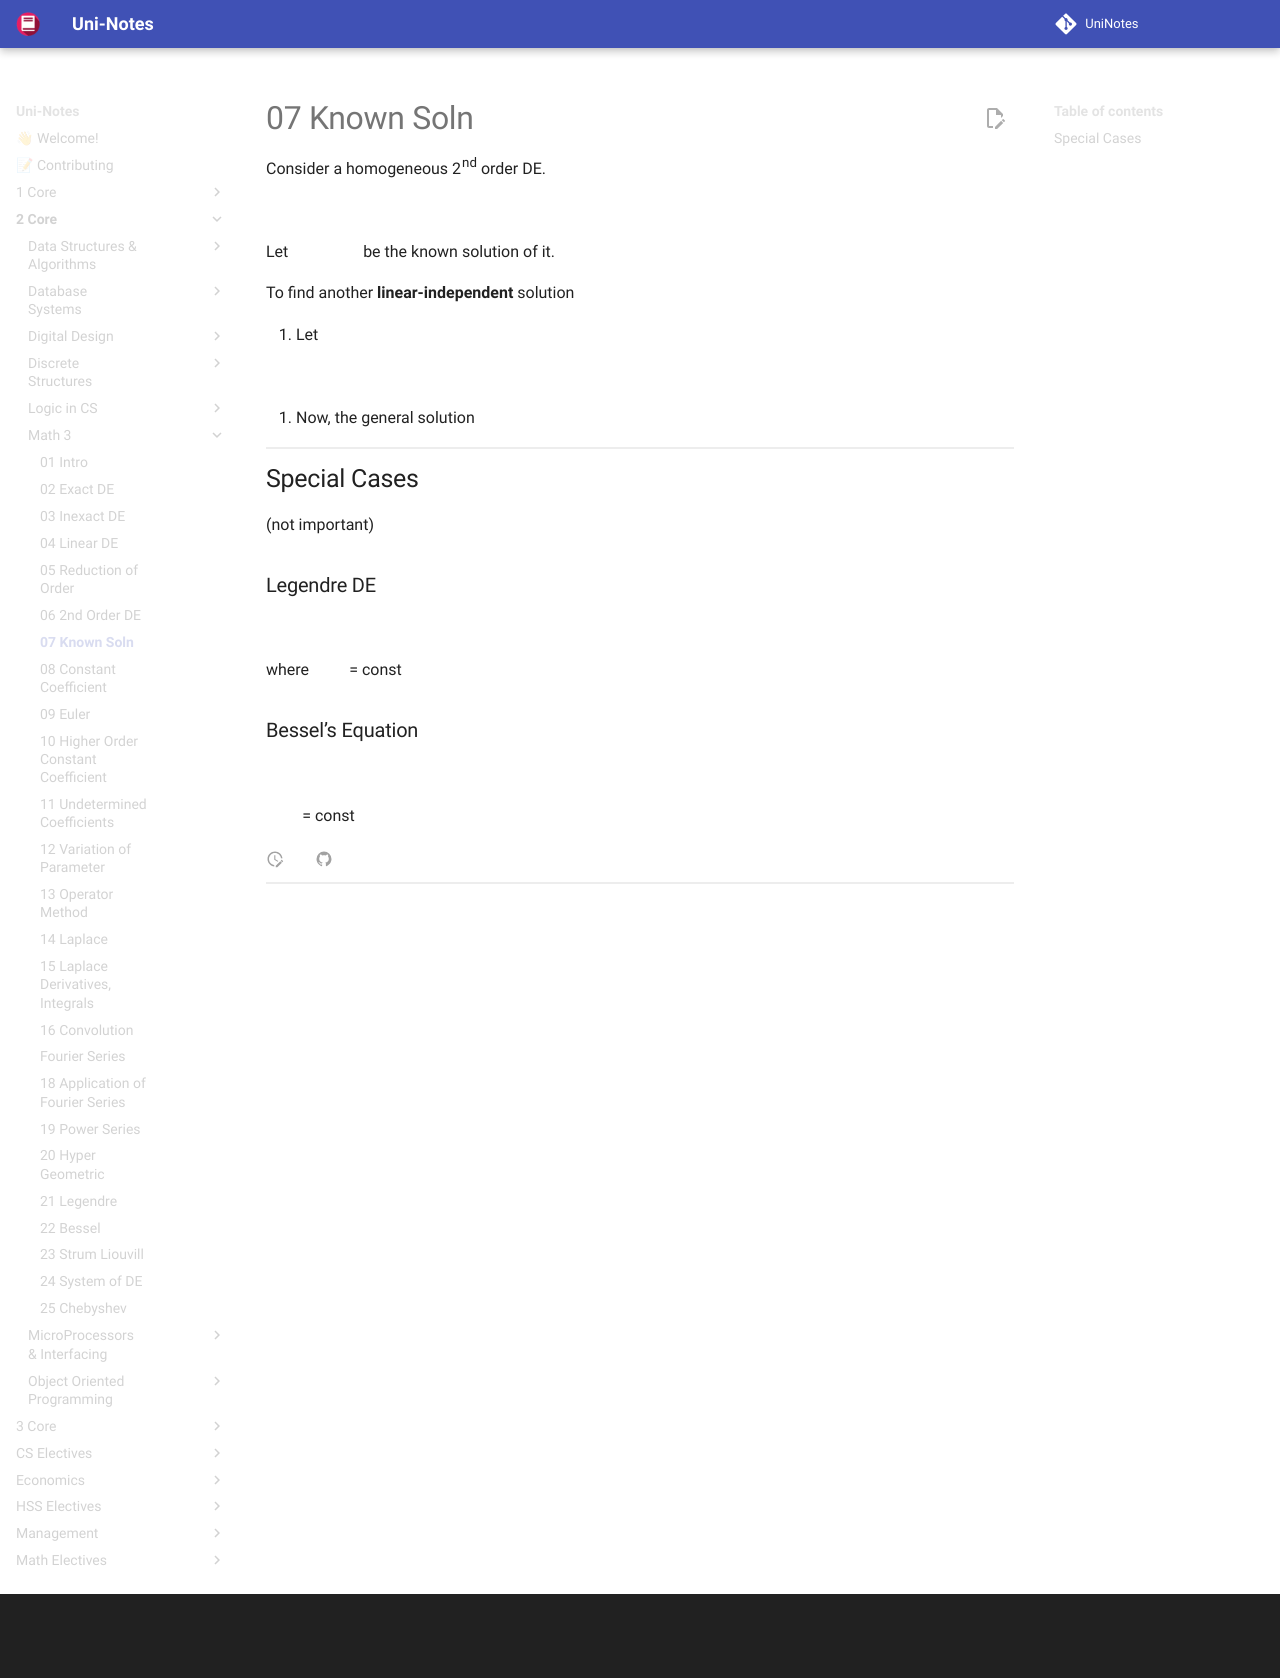

repository: uni-notes/uni-notes · page: 2_Core/Math_3/07_Known_Soln/index.html · generator: mkdocs

Consider a homogeneous 2nd order DE.

$$
y'' + P y' + Q y = 0
$$

Let $y_1(x)$ be the known solution of it.

To find another **linear-independent** solution $y_2(x)$

1. Let
   
$$
\begin{aligned}
v &= \int
\frac{1}{ {(y_1)}^2 \times e^{ \int P dx} } \\
y_2 &= v \cdot y_1
\end{aligned}
$$
   
2. Now, the general solution $y(x) = c_1 y_1(x) + c_2 y_2(x)$

## Special Cases

(not important)

### Legendre DE

$$
(1-x^2)y'' - 2xy' + k(k+1) y = 0
$$

where $k$ = const

### Bessel’s Equation

$$
x^2 y'' + xy' + (x^2 - k^2) y = 0
$$

$k$ = const
